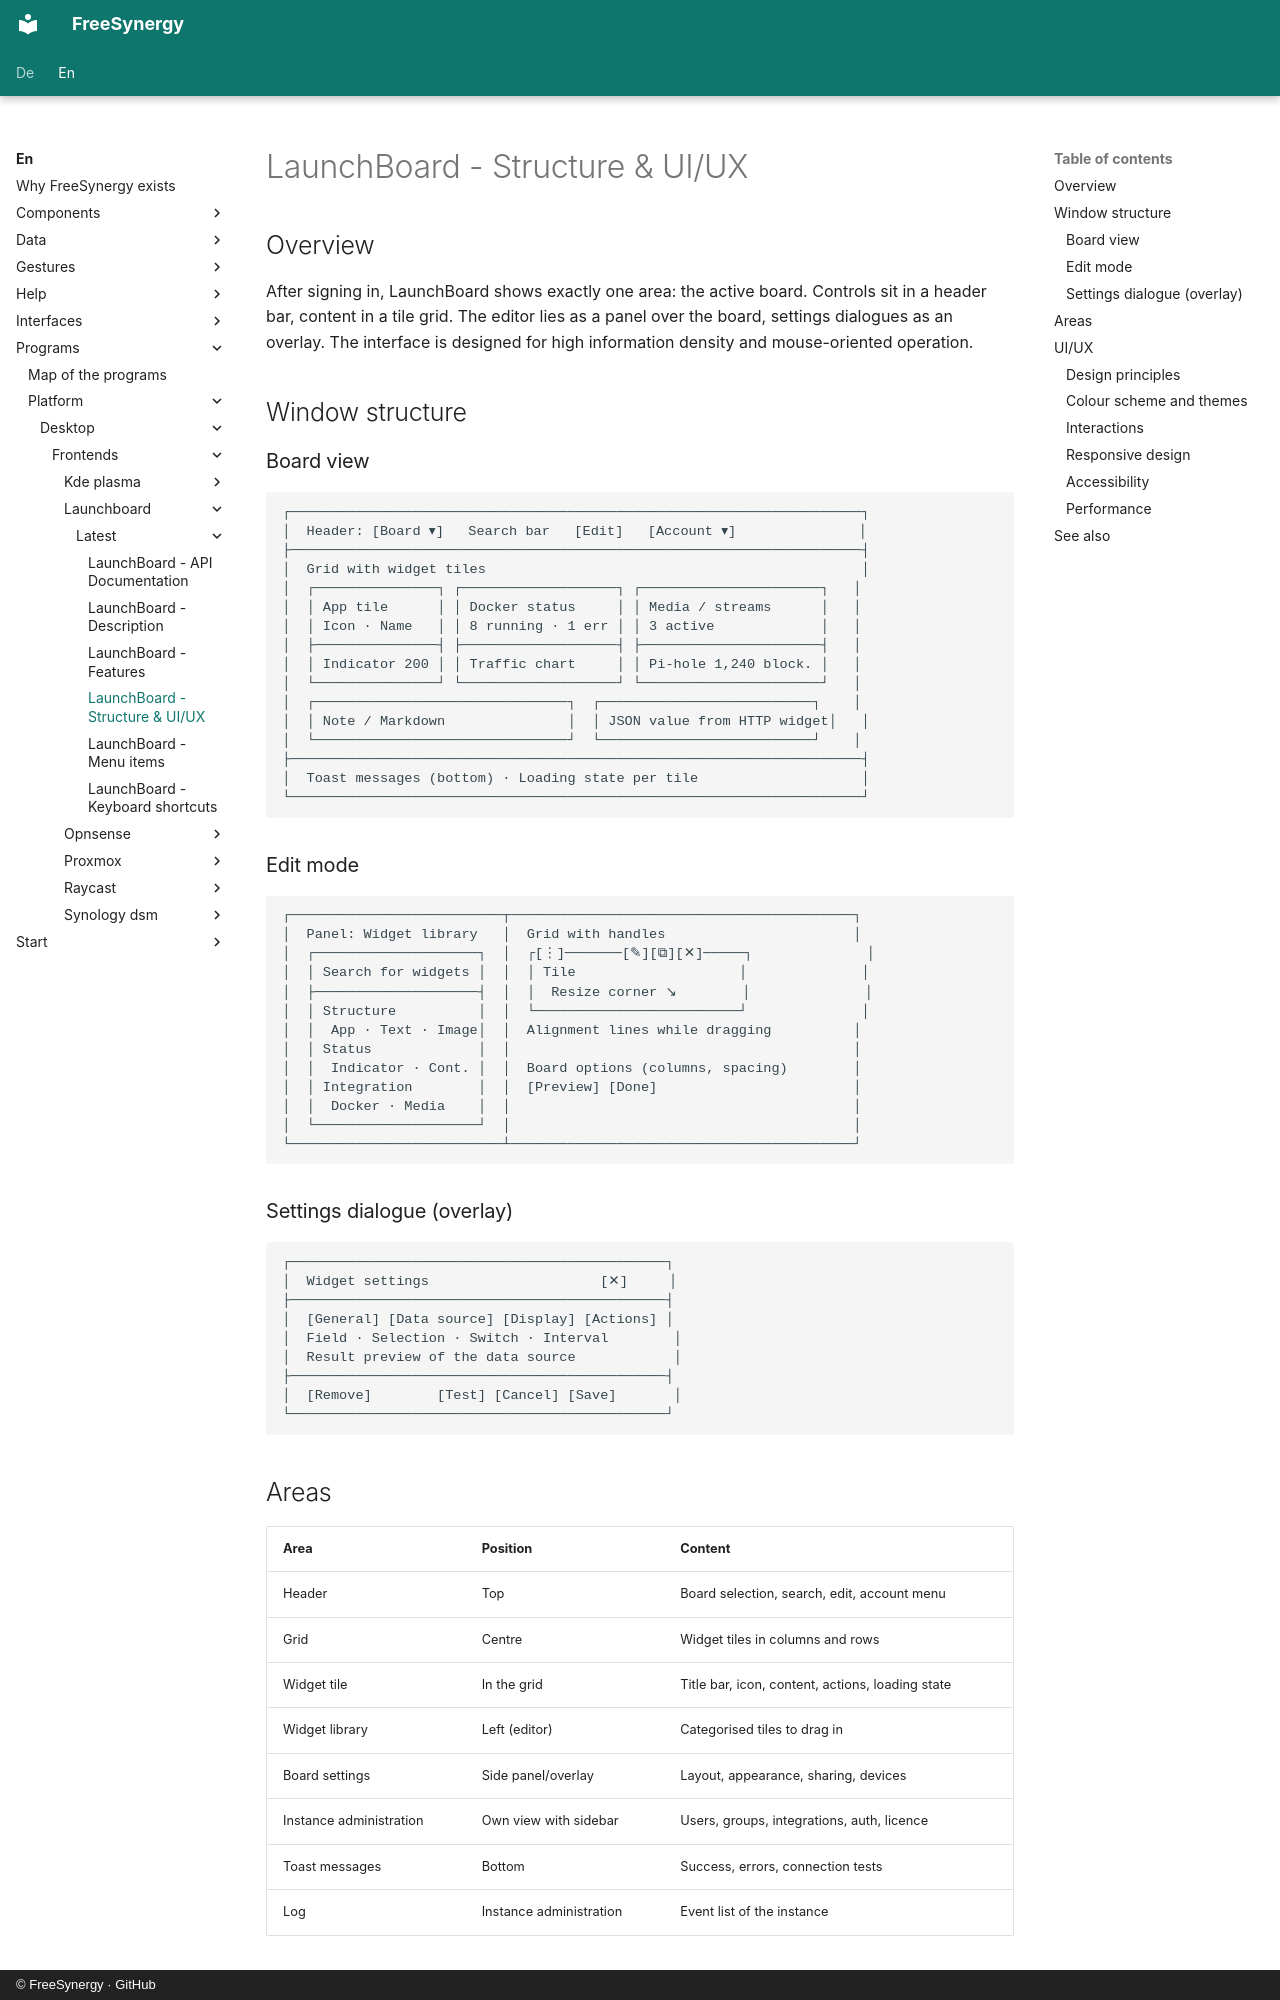

repository: FreeSynergy/fs-documentation · page: en/programs/platform/desktop/frontends/launchboard/latest/layout/index.html · generator: mkdocs · copyright: © FreeSynergy · GitHub

# LaunchBoard - Structure & UI/UX

## Overview

After signing in, LaunchBoard shows exactly one area: the active board. Controls sit in a header bar, content in a tile grid. The editor lies as a panel over the board, settings dialogues as an overlay. The interface is designed for high information density and mouse-oriented operation.

## Window structure

### Board view

```
┌──────────────────────────────────────────────────────────────────────┐
│  Header: [Board ▾]   Search bar   [Edit]   [Account ▾]               │
├──────────────────────────────────────────────────────────────────────┤
│  Grid with widget tiles                                              │
│  ┌───────────────┐ ┌───────────────────┐ ┌──────────────────────┐   │
│  │ App tile      │ │ Docker status     │ │ Media / streams      │   │
│  │ Icon · Name   │ │ 8 running · 1 err │ │ 3 active             │   │
│  ├───────────────┤ ├───────────────────┤ ├──────────────────────┤   │
│  │ Indicator 200 │ │ Traffic chart     │ │ Pi-hole 1,240 block. │   │
│  └───────────────┘ └───────────────────┘ └──────────────────────┘   │
│  ┌───────────────────────────────┐  ┌──────────────────────────┐    │
│  │ Note / Markdown               │  │ JSON value from HTTP widget│   │
│  └───────────────────────────────┘  └──────────────────────────┘    │
├──────────────────────────────────────────────────────────────────────┤
│  Toast messages (bottom) · Loading state per tile                    │
└──────────────────────────────────────────────────────────────────────┘
```

### Edit mode

```
┌──────────────────────────┬──────────────────────────────────────────┐
│  Panel: Widget library   │  Grid with handles                       │
│  ┌────────────────────┐  │  ┌[⋮]───────[✎][⧉][✕]─────┐              │
│  │ Search for widgets │  │  │ Tile                    │              │
│  ├────────────────────┤  │  │  Resize corner ↘        │              │
│  │ Structure          │  │  └─────────────────────────┘              │
│  │  App · Text · Image│  │  Alignment lines while dragging          │
│  │ Status             │  │                                          │
│  │  Indicator · Cont. │  │  Board options (columns, spacing)        │
│  │ Integration        │  │  [Preview] [Done]                        │
│  │  Docker · Media    │  │                                          │
│  └────────────────────┘  │                                          │
└──────────────────────────┴──────────────────────────────────────────┘
```

### Settings dialogue (overlay)

```
┌──────────────────────────────────────────────┐
│  Widget settings                     [✕]     │
├──────────────────────────────────────────────┤
│  [General] [Data source] [Display] [Actions] │
│  Field · Selection · Switch · Interval        │
│  Result preview of the data source            │
├──────────────────────────────────────────────┤
│  [Remove]        [Test] [Cancel] [Save]       │
└──────────────────────────────────────────────┘
```
